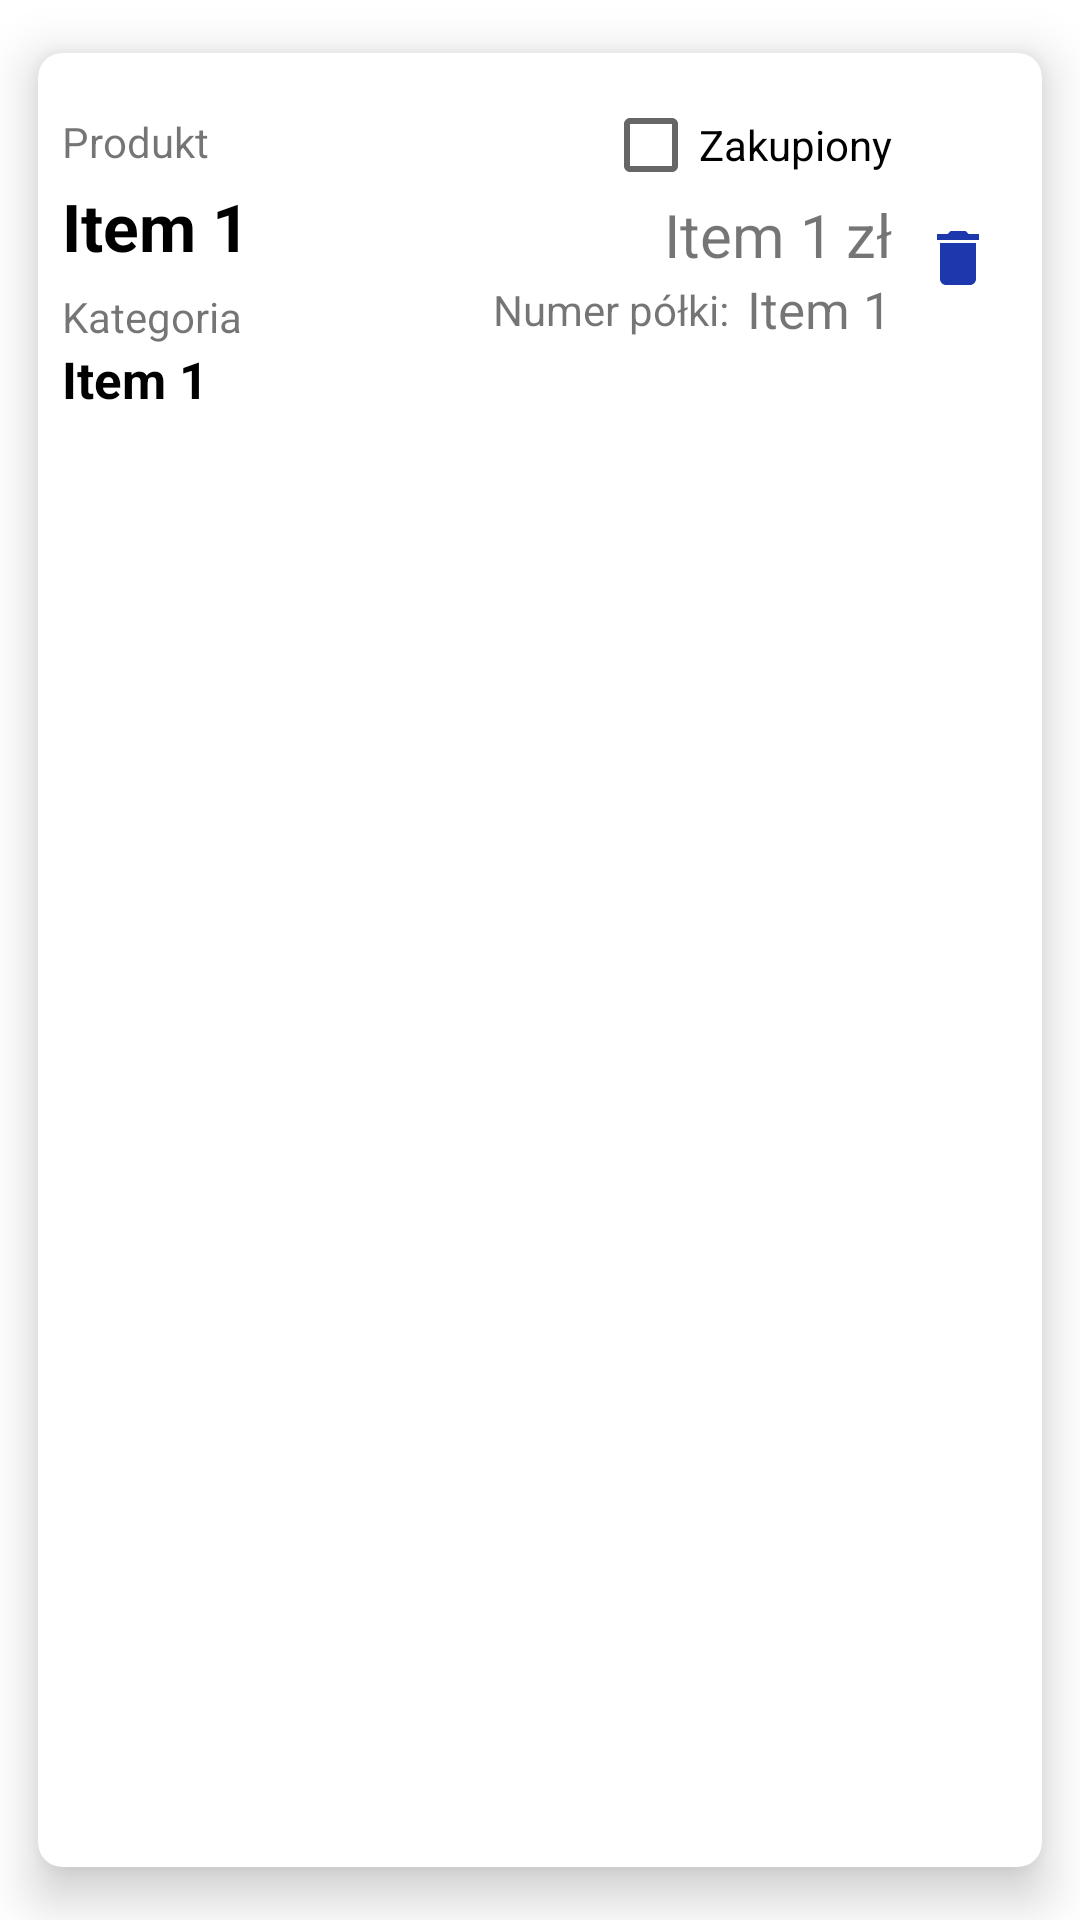

Reconstruct the res/layout file that produces this screen, plus the resources it refers to.
<!-- AndroidManifest.xml: application theme Theme.Szybkiezakupki -->
<!-- res/layout/product_client_list_item.xml -->
<?xml version="1.0" encoding="utf-8"?>
<com.google.android.material.card.MaterialCardView xmlns:android="http://schemas.android.com/apk/res/android"
    xmlns:tools="http://schemas.android.com/tools"
    android:layout_width="match_parent"
    android:layout_height="wrap_content"
    xmlns:app="http://schemas.android.com/apk/res-auto"
    app:cardCornerRadius="8dp"
    app:cardElevation="10dp"
    app:cardUseCompatPadding="true">

    <androidx.constraintlayout.widget.ConstraintLayout
        android:layout_width="match_parent"
        android:layout_height="wrap_content"
        android:paddingVertical="20dp">

        <TextView
            android:id="@+id/textShelfInfo3"
            android:layout_width="wrap_content"
            android:layout_height="wrap_content"
            android:layout_marginEnd="6dp"
            android:text="Numer półki:"
            app:layout_constraintBottom_toBottomOf="@+id/EtPrice"
            app:layout_constraintEnd_toStartOf="@+id/EtPrice" />

        <TextView
            android:id="@+id/textCurrency2"
            android:layout_width="wrap_content"
            android:layout_height="23dp"
            android:layout_marginEnd="10dp"
            android:text="zł"
            android:textSize="20sp"
            app:layout_constraintBottom_toBottomOf="@+id/EtShelf"
            app:layout_constraintEnd_toStartOf="@+id/editTask" />

        <TextView
            android:id="@+id/textCategoryName3"
            android:layout_width="wrap_content"
            android:layout_height="wrap_content"
            android:layout_marginTop="6dp"
            android:text="Kategoria"
            app:layout_constraintStart_toStartOf="@+id/EtCategory"
            app:layout_constraintTop_toBottomOf="@+id/todoTask" />

        <TextView
            android:id="@+id/textProductName2"
            android:layout_width="wrap_content"
            android:layout_height="wrap_content"
            android:text="Produkt"
            app:layout_constraintStart_toStartOf="@+id/todoTask"
            app:layout_constraintTop_toTopOf="parent" />

        <TextView
            android:id="@+id/todoTask"
            android:layout_width="wrap_content"
            android:layout_height="wrap_content"

            android:layout_marginStart="8dp"

            android:layout_marginTop="4dp"
            android:text="Item 1"
            android:textColor="@color/black"
            android:textSize="22sp"
            android:textStyle="bold"
            app:layout_constraintStart_toStartOf="parent"
            app:layout_constraintTop_toBottomOf="@+id/textProductName2" />

        <TextView
            android:id="@+id/EtCategory"
            android:layout_width="wrap_content"
            android:layout_height="wrap_content"

            android:layout_marginStart="8dp"

            android:text="Item 1"
            android:textColor="@color/black"
            android:textSize="17sp"
            android:textStyle="bold"
            app:layout_constraintStart_toStartOf="parent"
            app:layout_constraintTop_toBottomOf="@+id/textCategoryName3" />

        <TextView
            android:id="@+id/EtPrice"
            android:layout_width="wrap_content"
            android:layout_height="21dp"
            android:layout_marginTop="4dp"
            android:text="Item 1"
            android:textAlignment="textEnd"
            android:textSize="17sp"
            app:layout_constraintEnd_toEndOf="@+id/textCurrency2"
            app:layout_constraintTop_toBottomOf="@+id/EtShelf" />

        <ImageView
            android:id="@+id/editTask"
            android:layout_width="wrap_content"
            android:layout_height="wrap_content"
            android:layout_marginEnd="28dp"
            android:src="@drawable/edit_product"
            android:visibility="gone"
            app:layout_constraintBottom_toBottomOf="parent"
            app:layout_constraintEnd_toStartOf="@id/deleteTask"
            app:layout_constraintTop_toTopOf="parent"
            app:layout_constraintVertical_bias="0.476" />

        <ImageView
            android:id="@+id/PurchasedProd"
            android:layout_width="wrap_content"
            android:layout_height="wrap_content"
            android:layout_marginEnd="4dp"
            android:src="@drawable/purchased_prod"
            android:visibility="gone"
            app:layout_constraintBottom_toBottomOf="parent"
            app:layout_constraintEnd_toStartOf="@id/deleteTask"
            app:layout_constraintTop_toTopOf="parent"
            app:layout_constraintVertical_bias="0.476" />

        <ImageView
            android:id="@+id/deleteTask"
            android:layout_width="wrap_content"
            android:layout_height="wrap_content"
            android:layout_marginEnd="16dp"
            android:src="@drawable/delete_prod"
            app:layout_constraintBottom_toBottomOf="parent"
            app:layout_constraintEnd_toEndOf="parent"
            app:layout_constraintTop_toTopOf="parent"
            app:layout_constraintVertical_bias="0.476" />

        <TextView
            android:id="@+id/EtShelf"
            android:layout_width="80dp"
            android:layout_height="23dp"

            android:layout_marginEnd="4dp"

            android:paddingStart="16dp"
            android:text="Item 1"
            android:textAlignment="textEnd"
            android:textSize="20sp"
            app:layout_constraintBottom_toTopOf="@+id/guideline8"
            app:layout_constraintEnd_toStartOf="@+id/textCurrency2" />

        <androidx.constraintlayout.widget.Guideline
            android:id="@+id/guideline8"
            android:layout_width="wrap_content"
            android:layout_height="wrap_content"
            android:orientation="horizontal"
            app:layout_constraintGuide_percent="0.5" />

        <CheckBox
            android:id="@+id/checkBoxIsPurchased"
            android:layout_width="wrap_content"
            android:layout_height="21dp"
            android:text="Zakupiony"
            app:layout_constraintEnd_toEndOf="@+id/textCurrency2"
            app:layout_constraintTop_toTopOf="parent" />

    </androidx.constraintlayout.widget.ConstraintLayout>

</com.google.android.material.card.MaterialCardView>
<!-- resources referenced by this layout -->
<resources>
  <!-- drawable delete_prod (drawable) -->
  <vector android:height="24dp" android:tint="#1D37AC"
      android:viewportHeight="24" android:viewportWidth="24"
      android:width="24dp" xmlns:android="http://schemas.android.com/apk/res/android">
      <path android:fillColor="@android:color/white" android:pathData="M6,19c0,1.1 0.9,2 2,2h8c1.1,0 2,-0.9 2,-2V7H6v12zM19,4h-3.5l-1,-1h-5l-1,1H5v2h14V4z"/>
  </vector>
  <!-- drawable edit_product (drawable) -->
  <vector android:height="24dp" android:tint="#1D37AC"
      android:viewportHeight="24" android:viewportWidth="24"
      android:width="24dp" xmlns:android="http://schemas.android.com/apk/res/android">
      <path android:fillColor="@android:color/white" android:pathData="M3,17.25V21h3.75L17.81,9.94l-3.75,-3.75L3,17.25zM20.71,7.04c0.39,-0.39 0.39,-1.02 0,-1.41l-2.34,-2.34c-0.39,-0.39 -1.02,-0.39 -1.41,0l-1.83,1.83 3.75,3.75 1.83,-1.83z"/>
  </vector>
  <!-- drawable purchased_prod (drawable) -->
  <vector android:height="24dp" android:tint="#1D37AC"
      android:viewportHeight="24" android:viewportWidth="24"
      android:width="24dp" xmlns:android="http://schemas.android.com/apk/res/android">
      <path android:fillColor="@android:color/white" android:pathData="M9,16.17L4.83,12l-1.42,1.41L9,19 21,7l-1.41,-1.41z"/>
  </vector>
  <style name="Theme.Szybkiezakupki" parent="Theme.MaterialComponents.DayNight.NoActionBar">
          
          <item name="colorPrimary">@color/purple_500</item>
          <item name="colorPrimaryVariant">@color/purple_700</item>
          <item name="colorOnPrimary">@color/white</item>
          
          <item name="colorSecondary">@color/teal_200</item>
          <item name="colorSecondaryVariant">@color/teal_700</item>
          <item name="colorOnSecondary">@color/black</item>
          
          <item name="android:statusBarColor" tools:targetApi="21">?attr/colorPrimaryVariant</item>
          
      </style>
  <!-- not gathered from this repository: default colours our renderer supplied (Android Studio template values) -->
  <color name="purple_500">#FF6200EE</color>
  <color name="purple_700">#FF3700B3</color>
  <color name="teal_200">#FF03DAC5</color>
  <color name="teal_700">#FF018786</color>
  <color name="black">#FF000000</color>
  <color name="white">#FFFFFFFF</color>
</resources>
